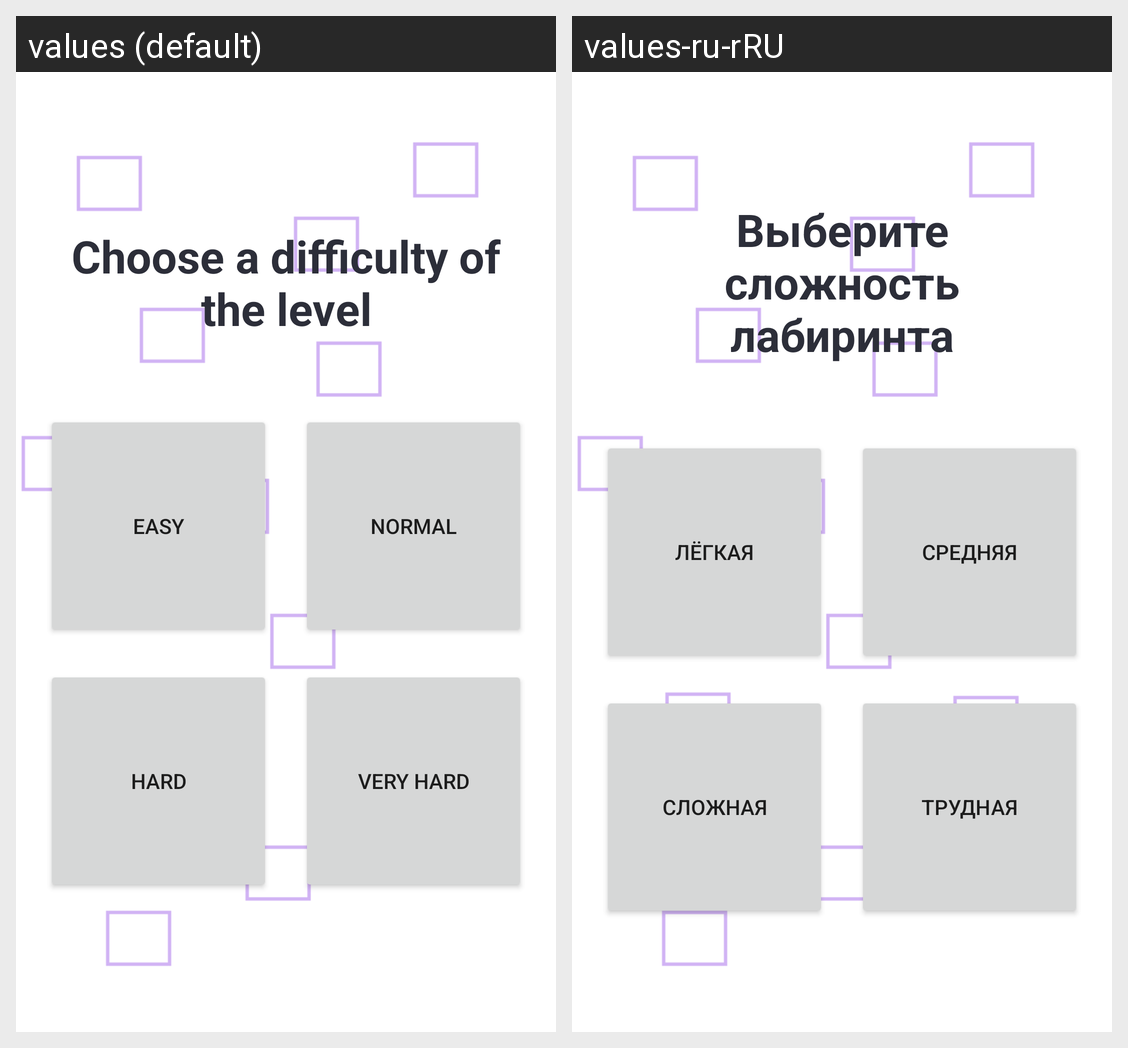

The Android screen above is rendered under two locales of the same app. Produce the string resources it draws, with the default and per-locale values.
Android screen res/layout/activity_gamelevels.xml rendered under 2 locales, left to right: values (default), values-ru-rRU. Device: Nexus 5 (rendered at 1080×1920; each locale shown at half size, 540×960, under a caption strip naming it); theme Theme.Maze.
Strings drawn on this screen, with the default value and each locale's value (text and hints the layout hard-codes, and strings that could not be matched under every locale, appear in the picture but are not listed):

choose_level
  values: Choose a difficulty of the level
  values-ru-rRU: Выберите сложность лабиринта

difficulty_easy
  values: Easy
  values-ru-rRU: Лёгкая

difficulty_normal
  values: Normal
  values-ru-rRU: Средняя

difficulty_hard
  values: Hard
  values-ru-rRU: Сложная

difficulty_very_hard
  values: Very hard
  values-ru-rRU: Трудная
